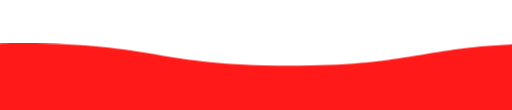
t = 0.00 s
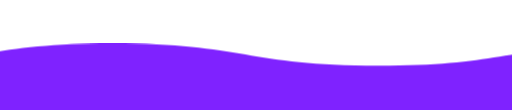
t = 1.75 s
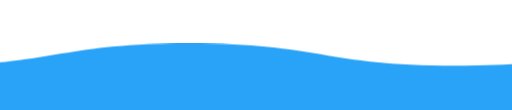
t = 3.25 s
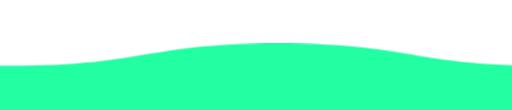
t = 5.00 s
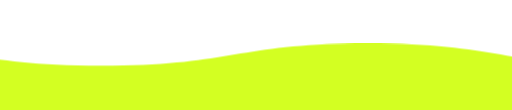
t = 6.75 s
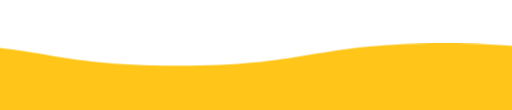
t = 8.25 s

The animated SVG that drew these frames (rendered in a browser with its animation timeline set to each time). Animation: 1 CSS @keyframes rule; one cycle of 10.00 s, repeats indefinitely.


<svg viewBox="0 0 115 25" xmlns="http://www.w3.org/2000/svg" xmlns:xlink="http://www.w3.org/1999/xlink">
<style>
svg {
  width: 100%;
  position: fixed;
  top: -1px;
  transform: rotate(360deg);
  overflow:visible;
}
.wave {
    animation: wave 5s linear;
    animation-iteration-count: infinite;  
}
#wave2 {
  animation-duration: 10s;
  animation-direction: reverse;
  opacity: .9;
}
#wave3 {
  animation-duration: 5s;
  opacity:.6;
}
@keyframes wave {
  0% {
        fill: #FF0000 ;
        transform: translateX(-0%);
      }
  10% {
        fill: #FF8700 ;
        transform: translateX(-10%);
      }
  20% {
        fill: #FFD300 ;
        transform: translateX(-20%);
      }
  30% {
        fill: #DEFF0A ;
        transform: translateX(-30%);
      }
  40% {
        fill: #A1FF0A ;
        transform: translateX(-40%);
      }
  50% {
        fill: #0AFF99 ;
        transform: translateX(-50%);
      }
  60% {
        fill: #0AEFFF ;
        transform: translateX(-60%);
      }
  70% {
        fill: #147DF5 ;
        transform: translateX(-70%);
      }
  80%{
        fill: #580AFF ;
        transform: translateX(-80%);
      }
  90%{
        fill: #BE0AFF;
        transform: translateX(-90%);
      }
  100%{
        fill: #FF0000 ;
        transform: translateX(-100%);
      }
    }

</style>

<defs> 
  <filter id="anim">
    <feGaussianBlur in="SourceGraphic" stdDeviation="1" result="blur" />
    <feColorMatrix in="blur" mode="matrix" values="
          1 0 0 0 0  
          0 1 0 0 0  
          0 0 1 0 0  
          0 0 0 13 -9" result="anim" />
    <xfeBlend in="SourceGraphic" in2="anim" />
  </filter>
  <path id="wave" d="M 0,10 C 30,10 30,15 60,15 90,15 90,10 120,10 150,10 150,15 180,15 210,15 210,10 240,10 v 28 h -240 z" />
</defs> 
<use id="wave2" class="wave" xlink:href="#wave" x="0" y="0" ></use>

</svg>
